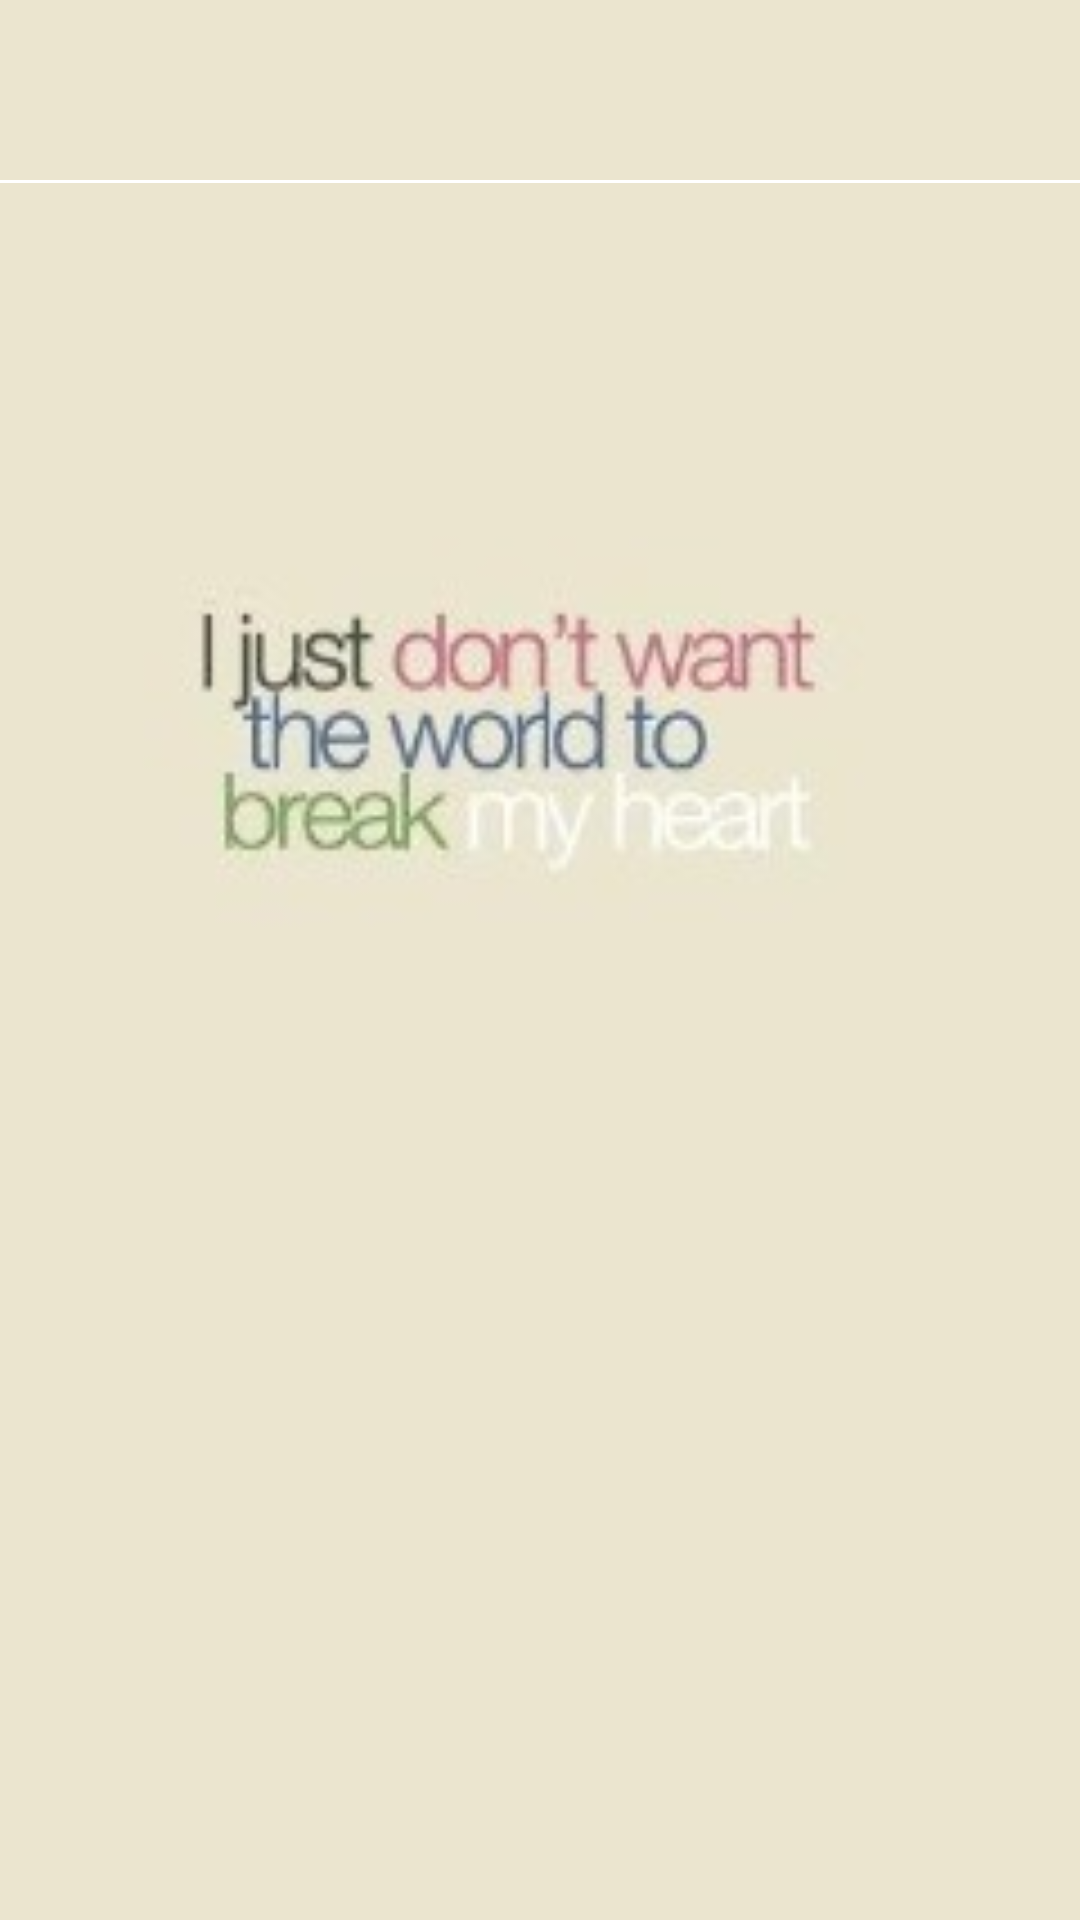

Produce the Android XML layout that renders to this screen, including the resource entries it uses.
<!-- AndroidManifest.xml: application theme android:Theme.NoTitleBar -->
<!-- res/layout/food_history_one_day.xml -->
<?xml version="1.0" encoding="utf-8"?>

<LinearLayout xmlns:android="http://schemas.android.com/apk/res/android"
    android:layout_width="match_parent"
    android:layout_height="match_parent"
    android:background="@drawable/background_03"
    android:orientation="vertical" >

    <TextView
        android:id="@+id/DayCountTitleTextView"
        android:layout_width="fill_parent"
        android:layout_height="60dp"
        android:textColor="@color/Brown"
        android:textSize="22sp"
        android:gravity="center" />

    <View
        android:layout_width="fill_parent"
        android:layout_height="1dp"
        android:background="#FFFFFF" />

    <TextView
        android:id="@+id/DetailTextView"
        android:layout_width="match_parent"
        android:layout_height="match_parent"
        android:textColor="@color/black"
        android:textSize="18sp" />

</LinearLayout>
<!-- resources referenced by this layout -->
<resources>
  <color name="Brown">#A52A2A</color>
  <color name="black">#FF000000</color>
  <!-- drawable background_03: jpg bitmap (drawable, 5743 bytes) -->
</resources>
